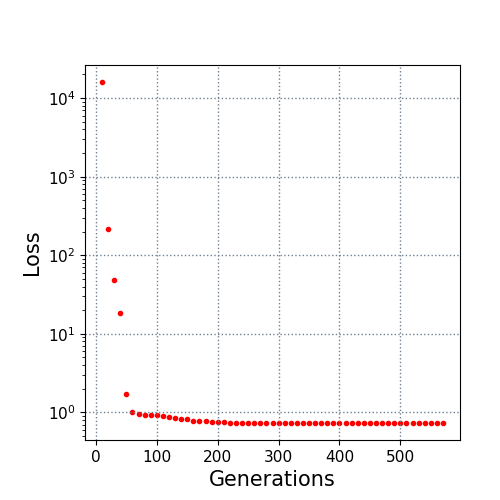

The table this chart was drawn from, first rows:
10.0, 16024.741852
20.0, 214.3
30.0, 48.48
40.0, 18.49
50.0, 1.715
60.0, 1.022
70.0, 0.9538
80.0, 0.9336
90.0, 0.9194
100.0, 0.9143
110.0, 0.9077
120.0, 0.8829
130.0, 0.851
140.0, 0.8291
150.0, 0.8122
160.0, 0.7857
170.0, 0.7732
180.0, 0.7675
190.0, 0.7475
200.0, 0.7473
210.0, 0.7464
220.0, 0.7379
230.0, 0.7379
240.0, 0.7376
250.0, 0.7376
260.0, 0.7376
270.0, 0.7376
280.0, 0.7376
290.0, 0.7358
300.0, 0.7336
310.0, 0.7336
320.0, 0.7336
330.0, 0.7334
340.0, 0.7334
350.0, 0.7334
360.0, 0.7334
370.0, 0.7334
380.0, 0.7334
390.0, 0.7334
400.0, 0.7334
410.0, 0.7334
420.0, 0.7334
430.0, 0.7334
440.0, 0.7334
450.0, 0.7334
460.0, 0.7334
470.0, 0.7334
480.0, 0.7334
490.0, 0.7334
500.0, 0.7334
510.0, 0.7334
520.0, 0.7334
530.0, 0.7334
540.0, 0.7334
550.0, 0.7334
560.0, 0.7334
570.0, 0.7334
